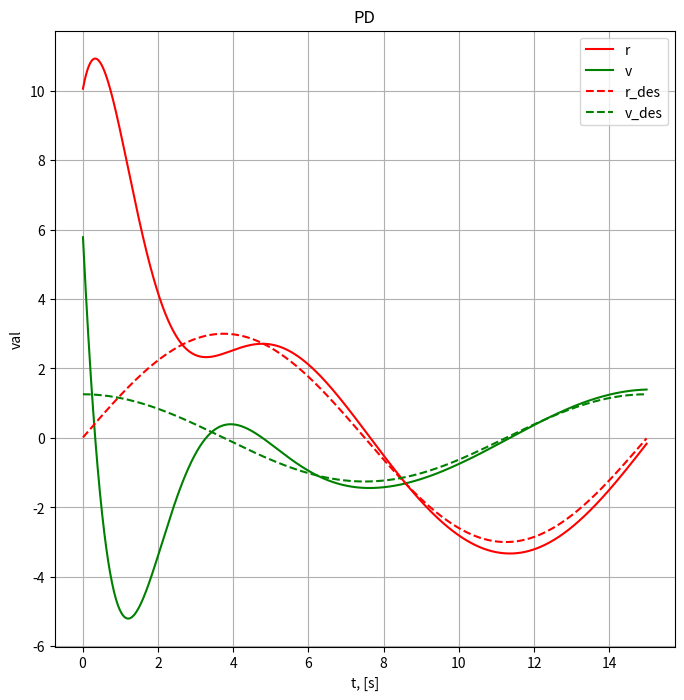
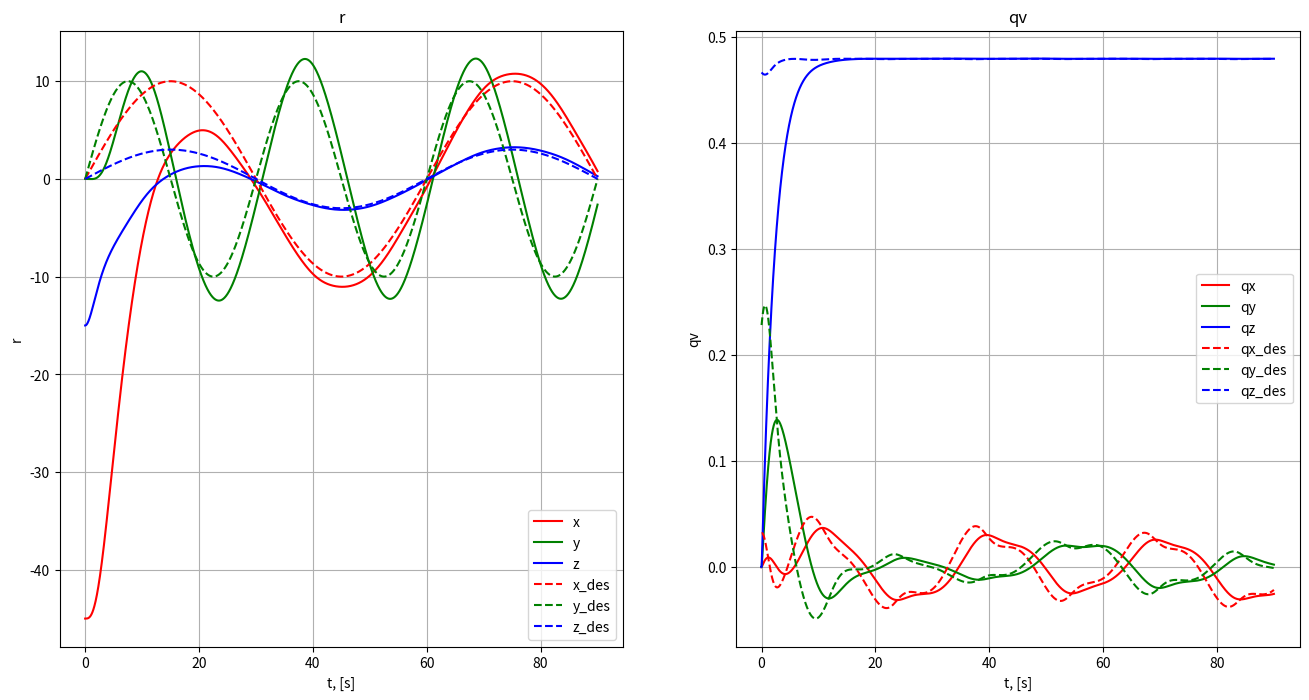
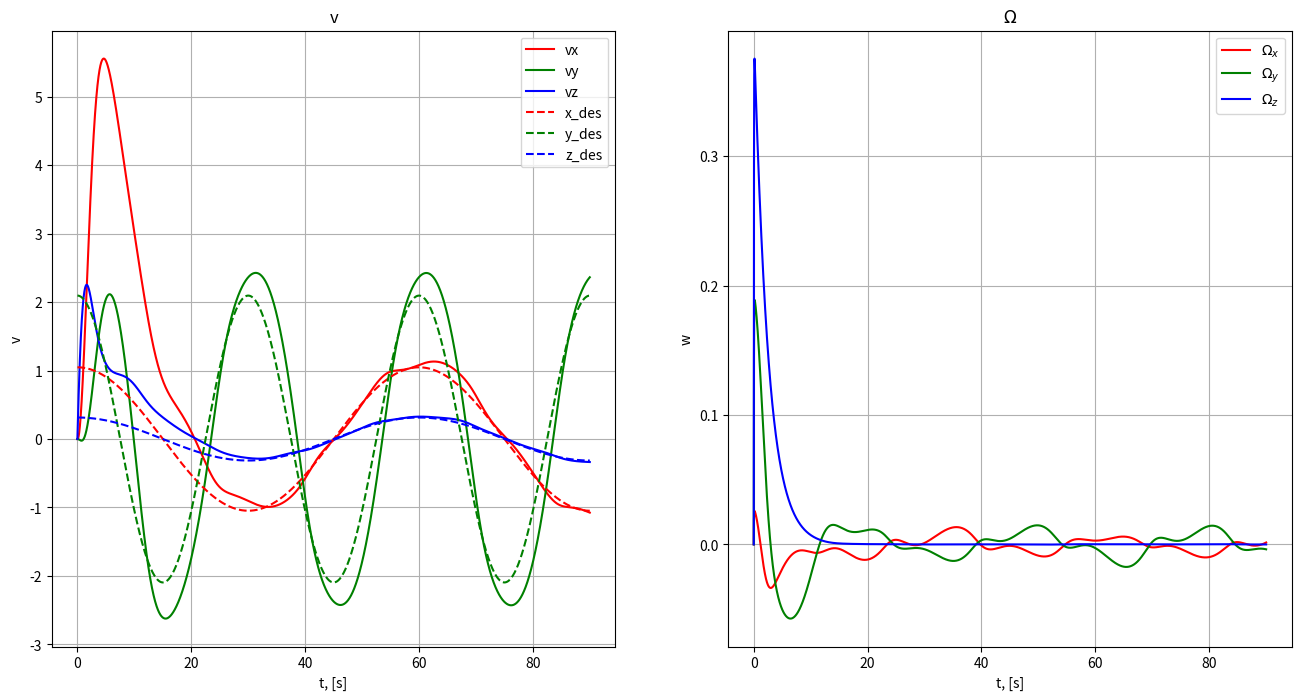
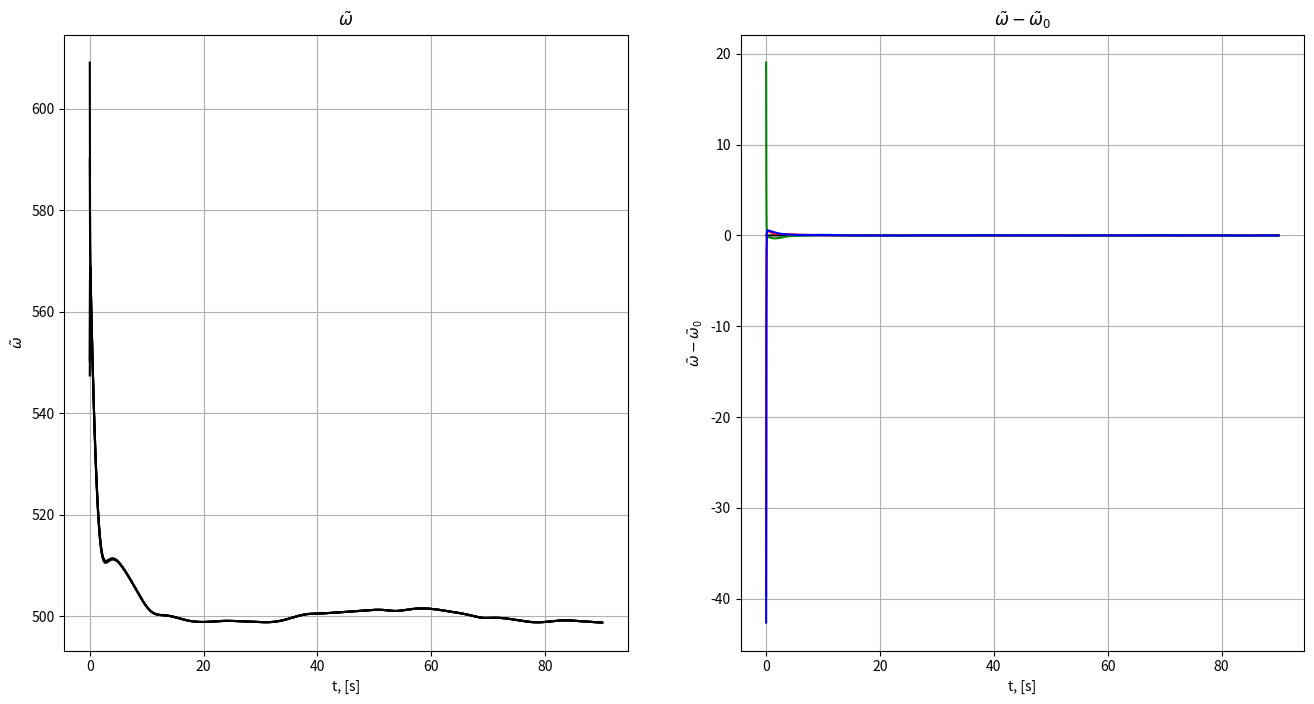
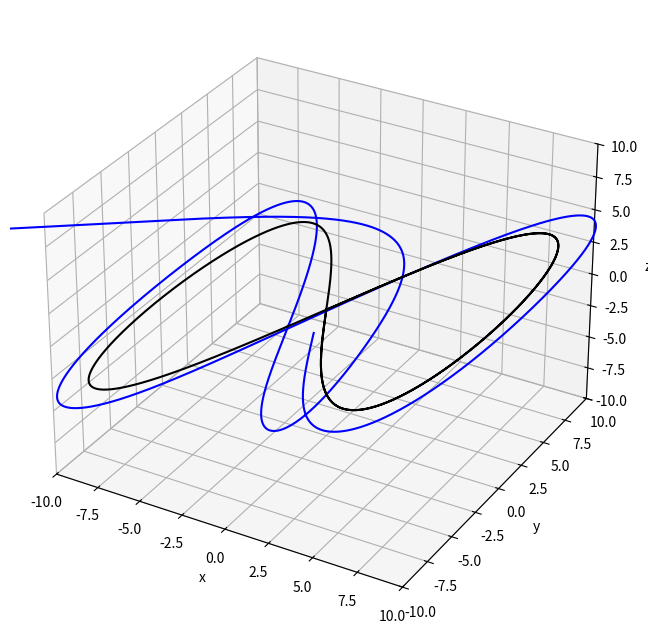

The matplotlib source for these figures, in order:
import numpy as np
import matplotlib.pyplot as plt
from mpl_toolkits.mplot3d import Axes3D
from scipy.integrate import solve_ivp
# Вспомогательные функции

def normalize(obj):

    return obj / np.linalg.norm(obj)


def cross_product(a, b):

    def check_dimensions(vec, string):

        if vec.ndim != 1:
            raise Exception("The {} input is not a vector".format(string))
        if len(vec) != 3:
            raise Exception("Wrong number of coordinates in the {0} vector: {1}, should be 3".format(string, len(vec)))

    check_dimensions(a, 'first')
    check_dimensions(b, 'second')

    return np.array([a[1]*b[2]-a[2]*b[1], a[2]*b[0]-a[0]*b[2], a[0]*b[1] - a[1]*b[0]])

def quat_product(q1, q2):

    def check_dimensions(q, string):

        if q.ndim != 1:
            raise Exception("The {} input is not a quaternion".format(string))
        if len(q) != 4:
            raise Exception("Wrong number of coordinates in the {0} quaternion: {1}, should be 4".format(string, len(q)))

    check_dimensions(q1, 'first')
    check_dimensions(q2, 'second')

    q = np.zeros(4)
    q[0] = q1[0] * q2[0] - q1[1:].dot(q2[1:])
    q[1:] = q1[0] * q2[1:] + q2[0] * q1[1:] + cross_product(q1[1:], q2[1:])

    return q

def rotate_vec_with_quat(q, vec):

    def check_dimensions(obj, is_quat):

        if obj.ndim != 1:
            raise Exception("Not a {}".format('quaternion' * is_quat + 'vector' * (1 - is_quat)))
        if len(obj) != (3 + 1 * is_quat):
            raise Exception("Wrong number of coordinates in the {0}: {1}, should be {2}"
                            .format('quaternion' * is_quat + 'vector' * (1 - is_quat), len(obj), 3 + 1 * is_quat))

    check_dimensions(q, True)
    check_dimensions(vec, False)

    q = quat_conjugate(q)

    qxvec = cross_product(q[1:], vec)

    return q[1:].dot(vec) * q[1:] + q[0]**2. * vec + 2. * q[0] * qxvec + cross_product(q[1:], qxvec)

def quat2rpy(q0, q1, q2, q3):

    roll = np.arctan2(2. * (q0 * q1 + q2 * q3), 1. - 2. * (q1**2 + q2**2))
    pitch = np.arcsin(2. * (q0 * q2 - q1 * q3))
    yaw = np.arctan2(2. * (q0 * q3 + q1 * q2), 1. - 2. * (q2**2 + q3**2))

    return [roll, pitch, yaw]

def quat2rpy_deg(q0, q1, q2, q3):

    roll = np.arctan2(2. * (q0 * q1 + q2 * q3), 1. - 2. * (q1**2 + q2**2))*180/np.pi
    pitch = np.arcsin(2. * (q0 * q2 - q1 * q3))*180/np.pi
    yaw = np.arctan2(2. * (q0 * q3 + q1 * q2), 1. - 2. * (q2**2 + q3**2))*180/np.pi

    return [roll, pitch, yaw]

def quat_conjugate(q):

    q_new = np.copy(q)
    q_new[1:] *= -1.

    return q_new

# целевые траектории
def des_traj_fcn_0(t):
    return np.array([0, 0])

def des_traj_fcn_1(t):
    k = 0.05
    return np.array([k * t**2, 2 * k * t])

def des_traj_fcn_2(t):
    k = 3
    p = 15
    return np.array([k * np.sin(t * 2 * np.pi / p), k * 2 * np.pi / p * np.cos(t * 2 * np.pi/p)])

# выбор целевой траектории
def des_traj_fcn(t):
    return des_traj_fcn_2(t)

# регулятор
def pd(t, x, kr, kv):
    
    x_des = des_traj_fcn(t)

    er = x_des[0] - x[0]
    ev = x_des[1] - x[1]
    
    x_dot = np.array([0.,0.])
    x_dot[0] = x[1]
    x_dot[1] = kr * er + kv * ev
    
    return x_dot

# t
t0 = 0.
tf = 15.
t_eval = np.arange(t0, tf, 0.01)

# des
x_des = np.array([0, 0])
i = 0;
for t in t_eval:
    if i == 0:
        x_des = des_traj_fcn(t)
    else:
        x_des = np.vstack((x_des, des_traj_fcn(t)))
    i += 1
    
# Выбор коэффициентов PD регулятора
kr = 1.5;
kv = 1.5;

# initial
x_0 = np.array([10., 6.])

# solve
sol = solve_ivp(lambda t, x: pd(t, x, kr, kv), (t0,tf), x_0, t_eval = t_eval)
x = sol.y.T
t = sol.t[1:]

# plot
fig1 = plt.figure(figsize=(8,8))
ax1 = fig1.add_subplot(1,1,1)

ax1.set_title("PD")
ax1.plot(t, x[1:,0], label = 'r', color = 'red')
ax1.plot(t, x[1:,1], label = 'v', color = 'green')
ax1.plot(t, x_des[1:,0], 'r--', label = 'r_des')
ax1.plot(t, x_des[1:,1], 'g--', label = 'v_des')
ax1.set_ylabel(r'val')
ax1.set_xlabel(r't, [s]')
ax1.grid(True)
ax1.legend()

q_des_list = np.array([0, 0, 0, 0])
r_des_list = np.array([0, 0, 0])
v_des_list = np.array([0, 0, 0])
tilde_w_sat_list = np.array([0, 0, 0, 0])

# Управление квадрокоптером
def des_traj_fcn_0(t):
    return np.zeros((6,))

def des_traj_fcn_1(t):
    k = 10
    p = 60
    
    rx = k * np.sin(t * 2 * np.pi / p)
    ry = k * np.sin(2 * t * 2 * np.pi / p)
    rz = 0.3*rx
    
    vx = 2 * np.pi / p * k * np.cos(t * 2 * np.pi / p)
    vy = 2 * 2 * np.pi / p * k * np.cos(2 * t * 2 * np.pi / p)
    vz = 0.3 * vx
    
    return np.array([rx, ry, rz, vx, vy, vz])

def des_traj_fcn(t):
    return des_traj_fcn_1(t)

def uav_euler_int(x0, T, dt, UAV):
    xs = np.array([x0])
    ts = np.array([0.])
    while ts[-1] < T:
        
        x_dot = model(ts[-1], xs[-1,:], UAV)
        x_next = xs[-1,:] + x_dot * dt
        t_next = ts[-1] + dt
        xs = np.vstack((xs, x_next))
        ts = np.append(ts, t_next)
    return ts, xs
        
def model(t, x, UAV):
    # x [r v q omega]
    r = x[0:3]
    v = x[3:6]
    q = x[6:10]
    w = x[10:13]
    
    # reg
    x_des = des_traj_fcn(t)
    r_des = x_des[0:3]
    v_des = x_des[3:6]
    f_des = pose_reg(t, x, UAV, r_des, v_des)
    q_des = quat_des(f_des, yaw=1.)
    tau_des = qf_reg(t, x, q_des, UAV)

    # ctrl vec
    u = np.array([np.linalg.norm(f_des), tau_des[0], tau_des[1], tau_des[2]])
    tilde_w2 = UAV.A_inv @ u
    tilde_w = np.sqrt(tilde_w2)
    tilde_w_sat = np.clip(tilde_w, 0., UAV.w_lim)
    tilde_w2_sat = np.power(tilde_w_sat, 2)
    u_sat =  UAV.A @ tilde_w2_sat
        
    # f tau
    ft_abs = u_sat[0]
    ft = rotate_vec_with_quat(quat_conjugate(q), np.array([0.,0.,ft_abs]))
    Fg = - np.array([0., 0., 10]) * UAV.m
    Fa = - 0.5 * UAV.C * UAV.S * UAV.rho * v * np.linalg.norm(v)
    f = ft + Fg + Fa
    
    taut = u_sat[1:4]
    tau = taut - cross_product(w, np.matmul(UAV.J, w))
    
    # x_dot
    a = f/UAV.m
    nu = np.matmul(UAV.J_inv, tau)
    x_dot = np.zeros((13,))
    x_dot[0:3] = v
    x_dot[3:6] = a
    x_dot[6] = -0.5 * q[1:4].dot(w)
    x_dot[7:10] =  0.5 * (q[0] * w + cross_product(q[1:4], w))
    x_dot[10:13] = nu
    
    # hist
    global q_des_list
    global r_des_list
    global v_des_list
    global tilde_w_sat_list
    q_des_list = np.vstack((q_des_list, q_des))
    r_des_list = np.vstack((r_des_list, r_des))
    v_des_list = np.vstack((v_des_list, v_des))
    tilde_w_sat_list = np.vstack((tilde_w_sat_list, tilde_w_sat))
    
    return x_dot

def quat_des(v, yaw):

    q_yaw = np.array([np.cos(yaw / 2.0), 0.0, 0.0, np.sin(yaw / 2.0)])
    if (np.linalg.norm(v) < 1e-3):
        return q_yaw
    
    ez = np.array([0., 0., 1.])
    pin = np.cross(ez, v)
    if (np.linalg.norm(pin) < 1e-3):
        return q_yaw
    
    pin = pin / np.linalg.norm(pin)
    vn = v / np.linalg.norm(v)
    
    cosA = np.dot(vn, ez)
    A = np.arccos(cosA)
    
    sinHalfA = np.sin(A / 2.0)
    q_bow = np.array([np.cos(A / 2.0), sinHalfA * pin[0], sinHalfA * pin[1], sinHalfA * pin[2]])
        
    return quat_product(q_bow, q_yaw)

def pose_reg(t, x, UAV, r_des, v_des):
    # x [r v q omega]
    r = x[0:3]
    v = x[3:6]
    q = x[6:10]
    w = x[10:13]
    
    er = r_des - r
    ev = v_des - v
    
    Fg = - np.array([0., 0., 10]) * UAV.m
    Fa = - 0.5 * UAV.C * UAV.S * UAV.rho * v * np.linalg.norm(v)
    
    ez_I = rotate_vec_with_quat(quat_conjugate(q), np.array([0., 0., 1]))
    
    f = UAV.m * UAV.kr * er + UAV.m * UAV.kv * ev - Fg - Fa
    
    return f

def qf_reg(t, x, q_des, UAV):
    # x [r v q omega]
    r = x[0:3]
    v = x[3:6]
    q = x[6:10]
    w = x[10:13]

    x_des = np.zeros((7))
    x_des[0:4] = q_des
    
    dw = -w
    dq = -quat_product(quat_conjugate(x_des[0:4]), q)
    
    tau = cross_product(w, np.matmul(UAV.J, w)) + UAV.ko * np.matmul(UAV.J, dw) + UAV.kq * np.matmul(UAV.J, dq[1:])
    
    return tau



q_des_list = np.array([0, 0, 0, 0])
r_des_list = np.array([0, 0, 0])
v_des_list = np.array([0, 0, 0])
tilde_w_sat_list = np.array([0, 0, 0, 0])

# Моделирование
# params
class UAV:
    m = 1.0
    J = np.diag(np.array([1, 1, 1])) * 1e-2
    J_inv = np.linalg.inv(J)
    L = 0.25
    k = 1e-5
    b = 1e-6
    w_lim = 1e3
    S = 0.12
    C = 1.0
    rho = 1.0
    
    kr = 0.1
    kv = 1.
    kq = 25.
    ko = 30.
    
    A = np.array([[k, k, k, k],
                  [0, k*L, 0, -k*L],
                  [-k*L, 0, k*L, 0],
                  [b, -b, b, -b]])
    A_inv = np.linalg.inv(A)

UAVobject = UAV();    
    
# t
t0 = 0.
tf = 90.
dt = 0.01
t_eval = np.arange(t0, tf, dt)

# initial
x_0 = np.array([-45., 0., -15., 0., 0., 0., 1., 0., 0., 0., 0., 0., 0.])
ts, xs = uav_euler_int(x_0, tf, dt, UAVobject)

# plot
fig1 = plt.figure(figsize=(16,8))
ax1 = fig1.add_subplot(1,2,1)
ax2 = fig1.add_subplot(1,2,2)

# r
ax1.set_title("r")
n = 0
ax1.plot(ts, xs[:,n], 'r', label = 'x')
ax1.plot(ts, xs[:,n+1], 'g', label = 'y')
ax1.plot(ts, xs[:,n+2], 'b', label = 'z')

ax1.plot(ts[1:], r_des_list[1:,0], 'r--', label = 'x_des')
ax1.plot(ts[1:], r_des_list[1:,1], 'g--', label = 'y_des')
ax1.plot(ts[1:], r_des_list[1:,2], 'b--', label = 'z_des')

ax1.set_ylabel(r'r')
ax1.set_xlabel(r't, [s]')
ax1.grid(True)
ax1.legend()

# q
ax2.set_title("qv")
n = 7
ax2.plot(ts, xs[:,n], 'r', label = 'qx')
ax2.plot(ts, xs[:,n+1], 'g', label = 'qy')
ax2.plot(ts, xs[:,n+2], 'b', label = 'qz')

ax2.plot(ts[1:], q_des_list[1:,1], 'r--', label = 'qx_des')
ax2.plot(ts[1:], q_des_list[1:,2], 'g--', label = 'qy_des')
ax2.plot(ts[1:], q_des_list[1:,3], 'b--', label = 'qz_des')

ax2.set_ylabel(r'qv')
ax2.set_xlabel(r't, [s]')
ax2.grid(True)
ax2.legend()

fig3 = plt.figure(figsize=(16,8))
ax3 = fig3.add_subplot(1,2,1)
ax4 = fig3.add_subplot(1,2,2)

# v
ax3.set_title("v")
n = 3
ax3.plot(ts, xs[:,n], 'r', label = 'vx')
ax3.plot(ts, xs[:,n+1], 'g', label = 'vy')
ax3.plot(ts, xs[:,n+2], 'b', label = 'vz')

ax3.plot(ts[1:], v_des_list[1:,0], 'r--', label = 'x_des')
ax3.plot(ts[1:], v_des_list[1:,1], 'g--', label = 'y_des')
ax3.plot(ts[1:], v_des_list[1:,2], 'b--', label = 'z_des')

ax3.set_ylabel(r'v')
ax3.set_xlabel(r't, [s]')
ax3.grid(True)
ax3.legend()

# w
ax4.set_title(r'$\Omega$')
n = 10
ax4.plot(ts, xs[:,n], 'r', label = r'$\Omega_x$')
ax4.plot(ts, xs[:,n+1], 'g', label = r'$\Omega_y$')
ax4.plot(ts, xs[:,n+2], 'b', label = r'$\Omega_z$')
ax4.set_ylabel(r'w')
ax4.set_xlabel(r't, [s]')
ax4.grid(True)
ax4.legend()

# rotors
fig4 = plt.figure(figsize=(16,8))
ax5 = fig4.add_subplot(1,2,1)
ax6 = fig4.add_subplot(1,2,2)

ax5.set_title(r'$\tilde{\omega}$')
ax6.set_title(r'$\tilde{\omega} - \tilde{\omega}_0$')

ax5.plot(ts[1:], tilde_w_sat_list[1:,0], 'k', label = '')
ax5.plot(ts[1:], tilde_w_sat_list[1:,1], 'k', label = '')
ax5.plot(ts[1:], tilde_w_sat_list[1:,2], 'k', label = '')
ax5.plot(ts[1:], tilde_w_sat_list[1:,3], 'k', label = '')

ax6.plot(ts[1:], tilde_w_sat_list[1:,0]-tilde_w_sat_list[1:,0], 'k', label = '')
ax6.plot(ts[1:], tilde_w_sat_list[1:,1]-tilde_w_sat_list[1:,0], 'r', label = '')
ax6.plot(ts[1:], tilde_w_sat_list[1:,2]-tilde_w_sat_list[1:,0], 'g', label = '')
ax6.plot(ts[1:], tilde_w_sat_list[1:,3]-tilde_w_sat_list[1:,0], 'b', label = '')

ax5.set_ylabel(r'$\tilde{\omega}$')
ax5.set_xlabel(r't, [s]')
ax6.set_ylabel(r'$\tilde{\omega} - \tilde{\omega}_0$')
ax6.set_xlabel(r't, [s]')
ax5.grid(True)
ax6.grid(True)
#ax5.legend()
#ax6.legend()

# 3d
fig3d = plt.figure(figsize=(8,8))
ax3d = fig3d.add_subplot(111, projection='3d')
ax3d.plot(xs[:,0], xs[:,1], xs[:,2], 'b', label = 'traj')
ax3d.plot(r_des_list[1:,0], r_des_list[1:,1], r_des_list[1:,2], 'k', label = 'des_traj')
ax3d.set_xlabel(r'x')
ax3d.set_ylabel(r'y')
ax3d.set_zlabel(r'z')
ax3d.grid(True)
lim = 10.
ax3d.set_xlim(-lim, lim)
ax3d.set_ylim(-lim, lim)
ax3d.set_zlim(-lim, lim)
#ax5.legend()

